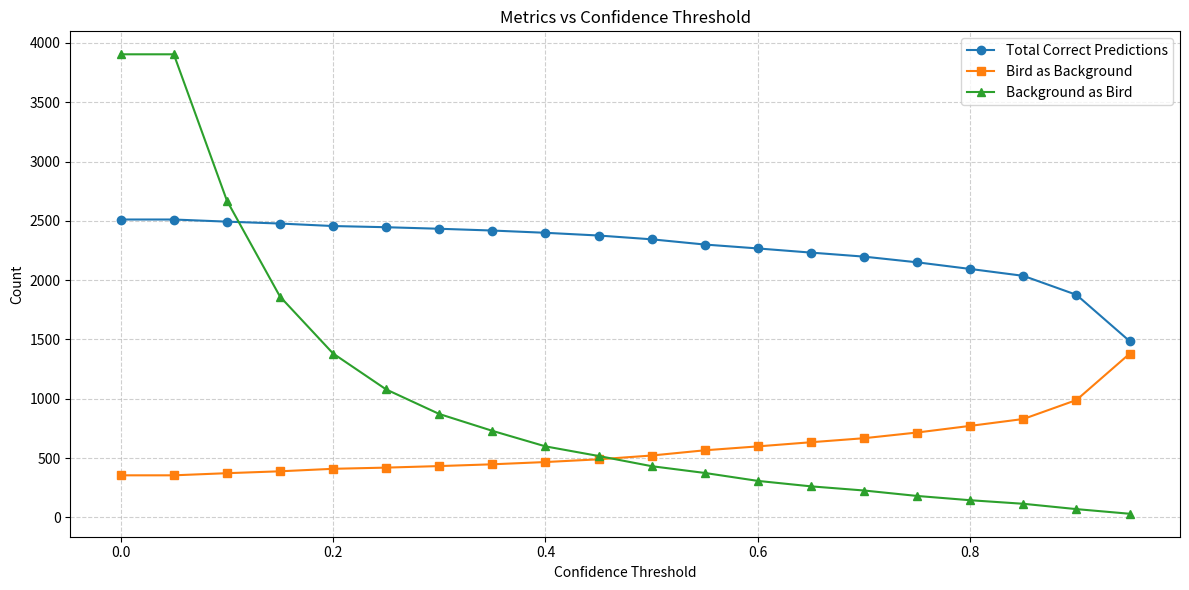

Python code for this plot:
import matplotlib.pyplot as plt

'''
繪製不同置信度下的各種指標折線圖

'''

# Confidence thresholds and data
confidence_thresholds = [
    0.0, 0.05, 0.1, 0.15, 0.2, 0.25, 0.3, 0.35, 0.4, 0.45, 0.5, 
    0.55, 0.6, 0.65, 0.7, 0.75, 0.8, 0.85, 0.9, 0.95
]
total_correct_predictions = [
    2511, 2511, 2493, 2477, 2456, 2446, 2433, 2418, 2399, 2376, 2344, 
    2300, 2267, 2232, 2198, 2150, 2094, 2036, 1876, 1486
]
total_bird_as_background = [
    354, 354, 372, 388, 409, 419, 432, 447, 466, 489, 521, 
    565, 598, 633, 667, 715, 771, 829, 989, 1379
]
total_background_as_bird = [
    3904, 3904, 2670, 1861, 1381, 1078, 871, 729, 598, 517, 431, 
    374, 307, 261, 226, 180, 144, 114, 69, 30
]

def plot_metrics():
    plt.figure(figsize=(12, 6))

    # Plot total correct predictions
    plt.plot(confidence_thresholds, total_correct_predictions, label="Total Correct Predictions", marker='o')

    # Plot total bird as background
    plt.plot(confidence_thresholds, total_bird_as_background, label="Bird as Background", marker='s')

    # Plot total background as bird
    plt.plot(confidence_thresholds, total_background_as_bird, label="Background as Bird", marker='^')

    # Chart customization
    plt.title("Metrics vs Confidence Threshold")
    plt.xlabel("Confidence Threshold")
    plt.ylabel("Count")
    plt.grid(True, linestyle='--', alpha=0.6)
    plt.legend()
    plt.tight_layout()

    # Save and show the plot
    plt.savefig("metrics_vs_threshold.png")
    plt.show()

if __name__ == "__main__":
    plot_metrics()
